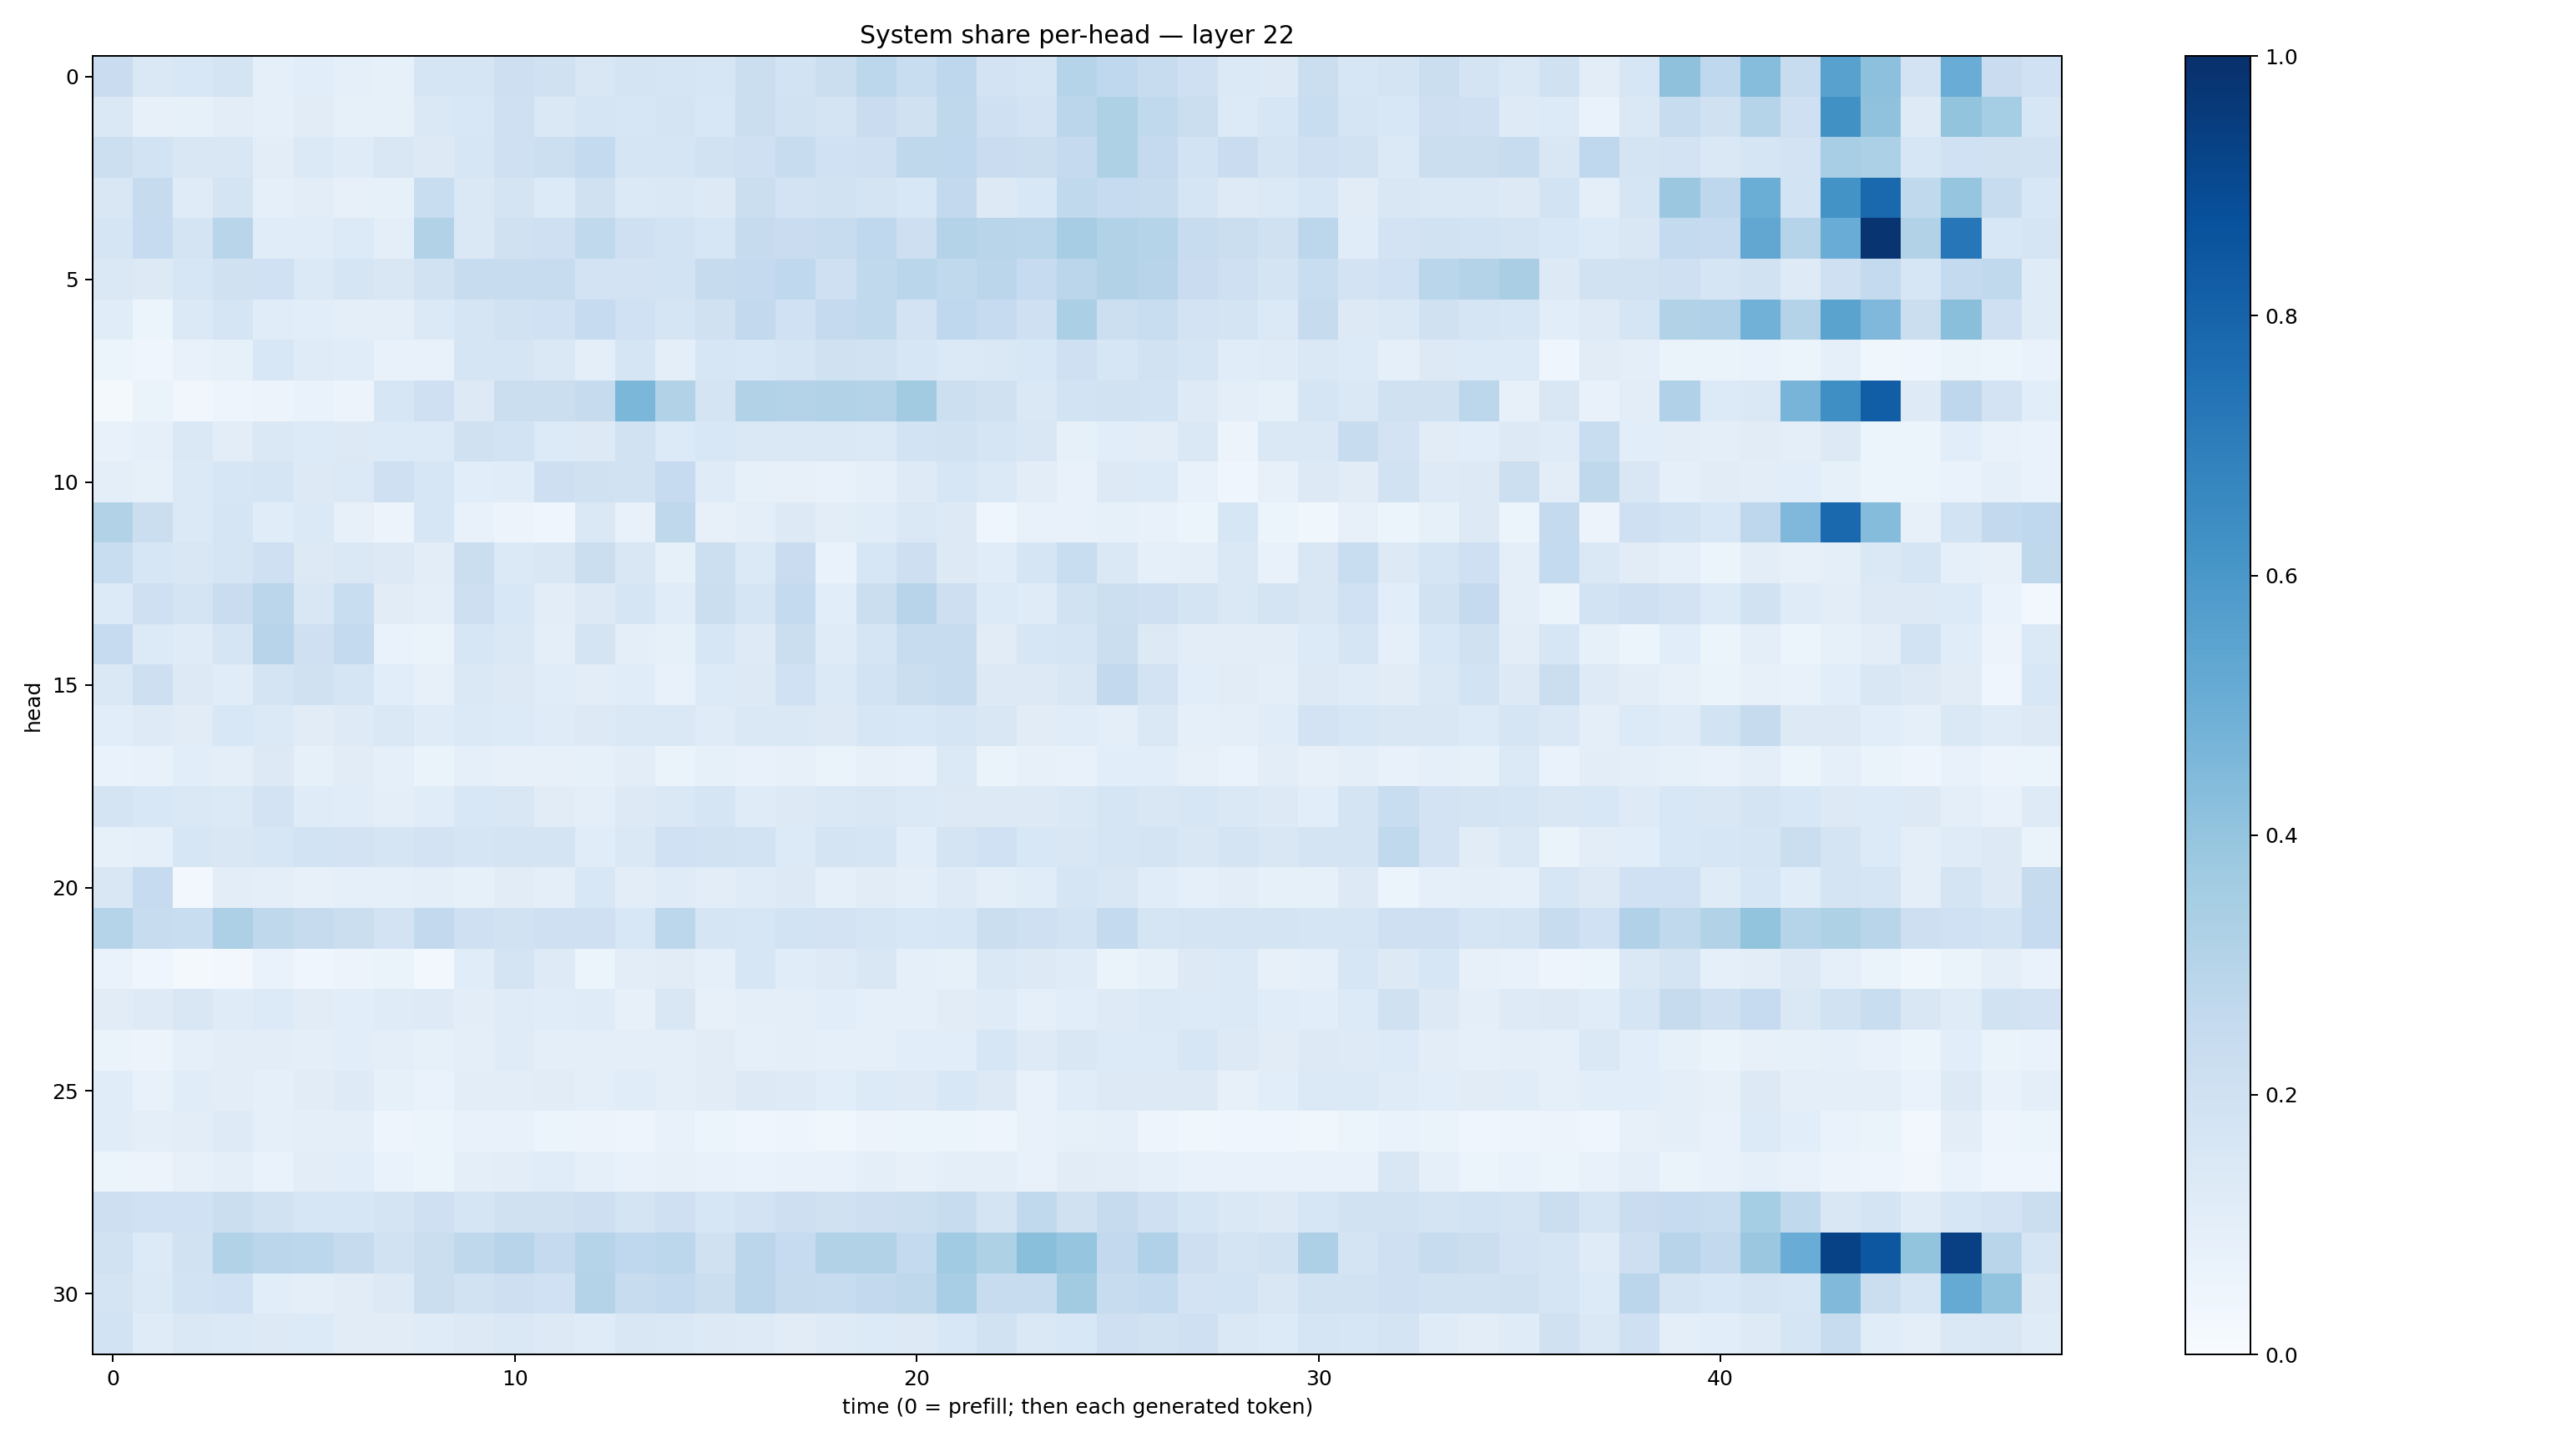

The file beside this chart, header and first rows:
0.2286484, 0.1471826, 0.15548883, 0.17539679, 0.09065643, 0.10692946, 0.0866943, 0.08539443, 0.17092109, 0.16527398, 0.21316272, 0.19532065, 0.15215747, 0.17522761, 0.1711692, 0.16386138, 0.22498344, 0.18537787, 0.22353946, 0.27846685, 0.23242806, 0.27423298, 0.18201694, 0.16536406
0.1436, 0.07929, 0.08337, 0.1049, 0.09243, 0.111, 0.08509, 0.08489, 0.1427, 0.1539, 0.2103, 0.1468, 0.1657, 0.1569, 0.1721, 0.1532, 0.2201, 0.1901, 0.1719, 0.2302, 0.1958, 0.2722, 0.2061, 0.1835
0.2179, 0.1859, 0.1516, 0.152, 0.1037, 0.139, 0.12, 0.1509, 0.1318, 0.1632, 0.2064, 0.2153, 0.256, 0.1664, 0.1688, 0.1881, 0.21, 0.2366, 0.203, 0.2094, 0.273, 0.2661, 0.2283, 0.2208
0.1521, 0.2441, 0.1195, 0.1721, 0.08741, 0.1051, 0.08095, 0.08423, 0.2326, 0.141, 0.1766, 0.1345, 0.1992, 0.1394, 0.1469, 0.1309, 0.2195, 0.1801, 0.1923, 0.1768, 0.1554, 0.2588, 0.1262, 0.1559
0.1694, 0.2496, 0.1772, 0.2918, 0.1133, 0.1162, 0.134, 0.09787, 0.3163, 0.1476, 0.1957, 0.2088, 0.2621, 0.2099, 0.1873, 0.1627, 0.245, 0.2278, 0.2407, 0.2689, 0.2144, 0.3055, 0.2908, 0.2863
0.1429, 0.1295, 0.1629, 0.1956, 0.1994, 0.1379, 0.1702, 0.1488, 0.194, 0.2351, 0.2375, 0.2394, 0.1803, 0.1834, 0.1857, 0.2441, 0.2528, 0.2685, 0.2042, 0.2618, 0.286, 0.2642, 0.2836, 0.249
0.1153, 0.06208, 0.1377, 0.1716, 0.1153, 0.1065, 0.1004, 0.09832, 0.1396, 0.1687, 0.1905, 0.1993, 0.25, 0.1996, 0.166, 0.1965, 0.2599, 0.2002, 0.2519, 0.2622, 0.1805, 0.2693, 0.2495, 0.2098
0.05119, 0.04087, 0.07272, 0.08526, 0.1553, 0.1186, 0.1135, 0.07263, 0.07046, 0.1649, 0.1667, 0.1435, 0.1014, 0.1681, 0.09597, 0.161, 0.1531, 0.1646, 0.1977, 0.1922, 0.1599, 0.1372, 0.1476, 0.1548
0.02295, 0.0656, 0.03167, 0.05028, 0.05671, 0.06925, 0.05543, 0.1602, 0.2098, 0.1313, 0.2217, 0.2242, 0.2434, 0.4577, 0.3119, 0.1767, 0.3154, 0.3075, 0.3097, 0.3047, 0.3614, 0.2184, 0.1967, 0.1415
0.07081, 0.08778, 0.1415, 0.1049, 0.1433, 0.1333, 0.129, 0.1361, 0.1332, 0.197, 0.1866, 0.1339, 0.1272, 0.1917, 0.1364, 0.1541, 0.1422, 0.141, 0.144, 0.1377, 0.1865, 0.1882, 0.1673, 0.1485
0.09933, 0.0851, 0.1382, 0.1611, 0.1648, 0.1302, 0.1405, 0.2096, 0.1631, 0.1067, 0.1151, 0.2141, 0.1967, 0.1881, 0.2488, 0.1206, 0.08387, 0.07911, 0.07614, 0.08935, 0.1231, 0.1639, 0.1373, 0.1049
0.3134, 0.2202, 0.1388, 0.1696, 0.1159, 0.1381, 0.07918, 0.05698, 0.1594, 0.07685, 0.05534, 0.04517, 0.1443, 0.0729, 0.2712, 0.07913, 0.0967, 0.1289, 0.1042, 0.1157, 0.1466, 0.1315, 0.0458, 0.07393
0.2314, 0.1627, 0.1513, 0.1674, 0.2088, 0.1322, 0.1412, 0.1287, 0.1038, 0.2221, 0.1394, 0.1499, 0.2245, 0.1498, 0.08567, 0.2173, 0.1399, 0.2297, 0.06845, 0.1618, 0.2139, 0.1297, 0.1141, 0.1679
0.1334, 0.204, 0.1751, 0.2269, 0.2824, 0.1495, 0.231, 0.1128, 0.1004, 0.2132, 0.1553, 0.1055, 0.1323, 0.1684, 0.1164, 0.2259, 0.1669, 0.2552, 0.1072, 0.2231, 0.2949, 0.2142, 0.1366, 0.1208
0.2486, 0.1333, 0.1182, 0.1645, 0.2959, 0.2075, 0.2565, 0.06786, 0.06563, 0.163, 0.1418, 0.09719, 0.1756, 0.1007, 0.08363, 0.1574, 0.1224, 0.2221, 0.1174, 0.1674, 0.2355, 0.2351, 0.1117, 0.1594
0.1474, 0.2131, 0.1264, 0.1152, 0.1752, 0.1968, 0.1661, 0.1067, 0.0807, 0.1437, 0.1279, 0.1157, 0.1032, 0.1163, 0.07739, 0.1337, 0.1296, 0.201, 0.1398, 0.1864, 0.2188, 0.238, 0.1264, 0.1288
0.1081, 0.1215, 0.112, 0.1533, 0.1378, 0.1131, 0.1217, 0.1431, 0.1186, 0.1406, 0.1332, 0.1203, 0.1291, 0.1455, 0.1454, 0.1201, 0.1411, 0.1424, 0.1309, 0.1565, 0.1534, 0.1715, 0.1498, 0.1118
0.06969, 0.07471, 0.1083, 0.09426, 0.1266, 0.08551, 0.1105, 0.08624, 0.06406, 0.08657, 0.0801, 0.07974, 0.08224, 0.1037, 0.06591, 0.08272, 0.0704, 0.08079, 0.06455, 0.07947, 0.07694, 0.1397, 0.06637, 0.07937
0.1723, 0.1525, 0.1446, 0.14, 0.1804, 0.1198, 0.1141, 0.09839, 0.1149, 0.1541, 0.1485, 0.1102, 0.1006, 0.1254, 0.1434, 0.1718, 0.1194, 0.1319, 0.1421, 0.1493, 0.1376, 0.1263, 0.1274, 0.1261
0.08414, 0.08717, 0.1596, 0.1515, 0.157, 0.1839, 0.1806, 0.1684, 0.1814, 0.1669, 0.1796, 0.1745, 0.1135, 0.1446, 0.2019, 0.1885, 0.1841, 0.1329, 0.174, 0.1692, 0.108, 0.1721, 0.2023, 0.1547
0.1497, 0.2485, 0.02368, 0.1031, 0.09598, 0.07864, 0.08635, 0.08733, 0.09915, 0.08514, 0.1119, 0.09618, 0.1554, 0.1048, 0.1207, 0.104, 0.1207, 0.1286, 0.09229, 0.1101, 0.09935, 0.1245, 0.0991, 0.1153
0.2972, 0.2368, 0.2316, 0.3263, 0.2722, 0.2437, 0.2205, 0.1811, 0.259, 0.2056, 0.195, 0.205, 0.2095, 0.1554, 0.2791, 0.1669, 0.1635, 0.184, 0.1821, 0.1677, 0.1559, 0.1638, 0.2225, 0.2045
0.06844, 0.04375, 0.01892, 0.02513, 0.06829, 0.04648, 0.05706, 0.06287, 0.02487, 0.115, 0.1786, 0.1238, 0.05889, 0.103, 0.1099, 0.08855, 0.1585, 0.1157, 0.1218, 0.1506, 0.093, 0.08429, 0.145, 0.1321
0.1116, 0.123, 0.1496, 0.1183, 0.1336, 0.1121, 0.1083, 0.1204, 0.1233, 0.1026, 0.1193, 0.1168, 0.1185, 0.08087, 0.1518, 0.08175, 0.09843, 0.09746, 0.1083, 0.09155, 0.09191, 0.11, 0.1186, 0.09153
0.06543, 0.05528, 0.09166, 0.102, 0.1028, 0.1009, 0.1067, 0.09526, 0.08283, 0.1002, 0.1188, 0.09863, 0.09928, 0.0979, 0.09894, 0.1094, 0.08954, 0.09838, 0.09346, 0.08953, 0.1089, 0.1069, 0.1589, 0.1214
0.1169, 0.07404, 0.1144, 0.1022, 0.09218, 0.111, 0.1233, 0.08463, 0.06895, 0.1016, 0.1021, 0.1095, 0.09504, 0.1139, 0.09845, 0.1119, 0.1298, 0.1225, 0.106, 0.1336, 0.1242, 0.1557, 0.1275, 0.07326
0.1136, 0.09548, 0.1048, 0.1226, 0.08693, 0.09627, 0.09788, 0.0487, 0.0599, 0.07475, 0.07106, 0.05901, 0.05651, 0.04994, 0.07273, 0.05151, 0.04462, 0.04702, 0.03712, 0.05538, 0.05335, 0.05986, 0.04888, 0.07624
0.05966, 0.05649, 0.08056, 0.09402, 0.07005, 0.1032, 0.1069, 0.06863, 0.05326, 0.1, 0.103, 0.1159, 0.09064, 0.0727, 0.07878, 0.0754, 0.06837, 0.07422, 0.07399, 0.0981, 0.07928, 0.09893, 0.09963, 0.07083
0.2145, 0.202, 0.2004, 0.2231, 0.1877, 0.1639, 0.1636, 0.1789, 0.2086, 0.1698, 0.1975, 0.1969, 0.2119, 0.1756, 0.2103, 0.1597, 0.182, 0.2119, 0.1966, 0.2132, 0.2165, 0.2373, 0.1787, 0.2653
0.1891, 0.136, 0.1908, 0.3139, 0.2843, 0.2778, 0.2436, 0.1886, 0.225, 0.2715, 0.2938, 0.2503, 0.3023, 0.2661, 0.278, 0.1977, 0.2828, 0.2497, 0.3164, 0.3105, 0.2578, 0.3645, 0.3215, 0.4245
0.1755, 0.1394, 0.1852, 0.203, 0.1089, 0.09488, 0.1099, 0.1297, 0.2208, 0.1904, 0.2139, 0.2, 0.3082, 0.2407, 0.2561, 0.2201, 0.2829, 0.2461, 0.2383, 0.2583, 0.2697, 0.3455, 0.2366, 0.242
0.1865, 0.1194, 0.1444, 0.1374, 0.132, 0.136, 0.1127, 0.11, 0.1204, 0.1312, 0.1436, 0.1319, 0.1208, 0.1521, 0.1413, 0.13, 0.1222, 0.1126, 0.1243, 0.1355, 0.1253, 0.1529, 0.1901, 0.1437
